Run: headless pygame with SDL's dummy video driver; simulated clock (each Clock.tick advances the game by its frame time, no real sleeping); random seed 0; keys injected as events and as key.get_pressed() state; no mouse input.
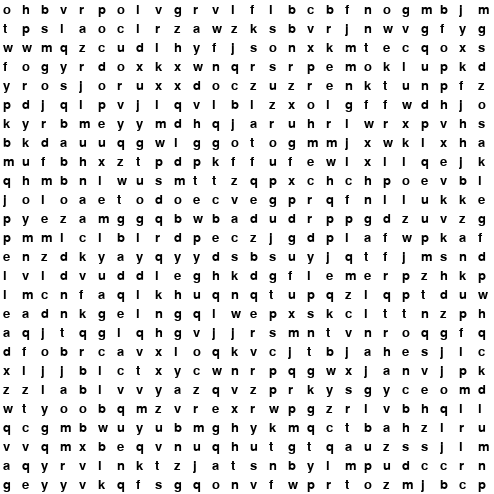
Frame 1 of 4 · flips 1–60 · no input
Frame 2 of 4 · flips 61–180 · tapped SPACE, RETURN · held RIGHT (→), D · screen unchanged from frame 1, image omitted
Frame 3 of 4 · flips 181–300 · held DOWN (↓), S · screen unchanged from frame 2, image omitted
Frame 4 of 4 · flips 301–420 · held LEFT (←), A, UP (↑), W · screen unchanged from frame 3, image omitted

The pygame program that drew these frames:

import pygame
import random
import string

pygame.init()

random.seed(42)

CELL_SIZE = 19
GRID_WIDTH = 26  # ~130mm width
GRID_HEIGHT = 26  # ~130mm height
WINDOW_WIDTH = CELL_SIZE * GRID_WIDTH
WINDOW_HEIGHT = CELL_SIZE * GRID_HEIGHT

screen = pygame.display.set_mode([WINDOW_WIDTH, WINDOW_HEIGHT])
pygame.display.set_caption('Mask')

font = pygame.font.SysFont('couriernew', 20)  # Monospace font
letters = string.ascii_letters.lower()

# Calculate offsets once
sample_letter = font.render('m', True, (0, 0, 0))  # Use 'm' as reference
letter_width = sample_letter.get_width()
letter_height = sample_letter.get_height()
x_offset = (CELL_SIZE - letter_width) // 2
y_offset = (CELL_SIZE - letter_height) // 2

letter_positions = []
for row in range(GRID_HEIGHT):
    for col in range(GRID_WIDTH):
        x = (col * CELL_SIZE) + x_offset
        y = (row * CELL_SIZE) + y_offset
        letter = random.choice(letters)
        letter_positions.append((x, y, letter))

running = True
while running:
    for event in pygame.event.get():
        if event.type == pygame.QUIT:
            running = False

    screen.fill((255, 255, 255))

    for x, y, letter in letter_positions:
        text_surface = font.render(letter, True, (0, 0, 0))
        screen.blit(text_surface, (x, y))

    pygame.display.flip()

pygame.quit()
